Run: headless pygame with SDL's dummy video driver; simulated clock (each Clock.tick advances the game by its frame time, no real sleeping); random seed 0; keys injected as events and as key.get_pressed() state; no mouse input.
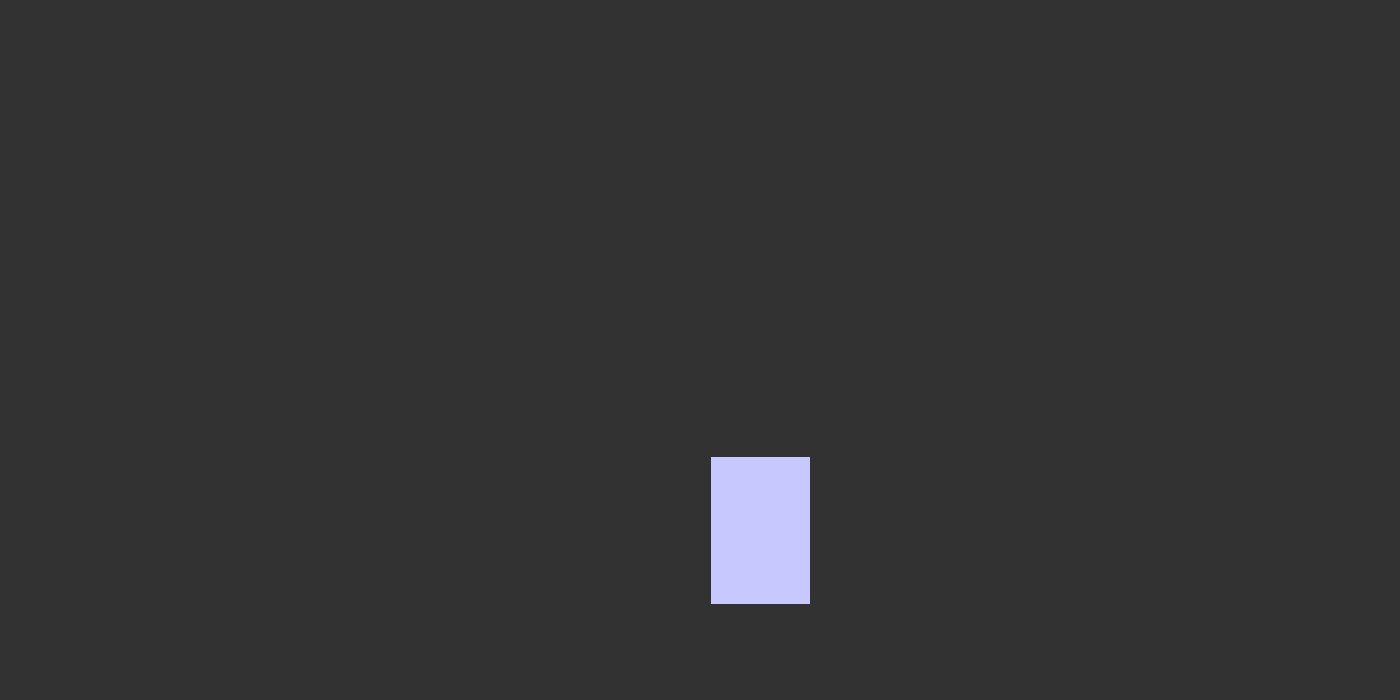
Frame 1 of 4 · flips 1–60 · no input
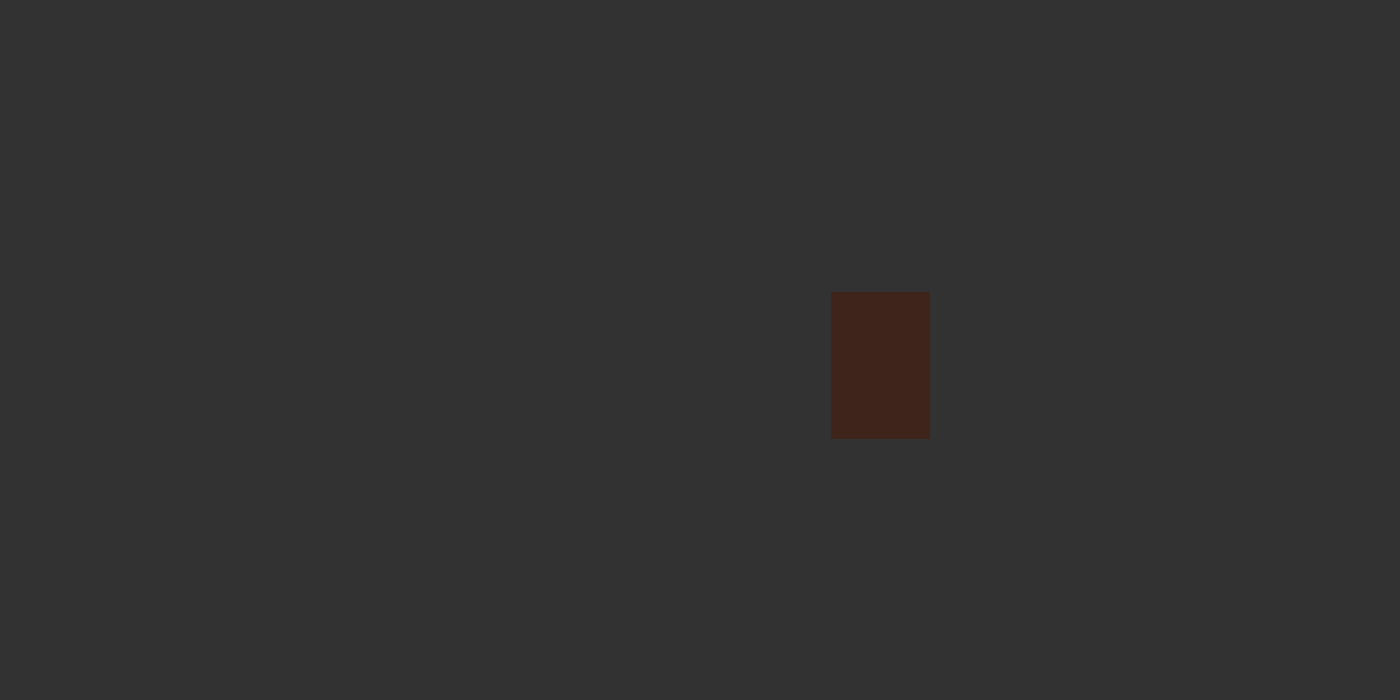
Frame 2 of 4 · flips 61–180 · tapped SPACE, RETURN · held RIGHT (→), D
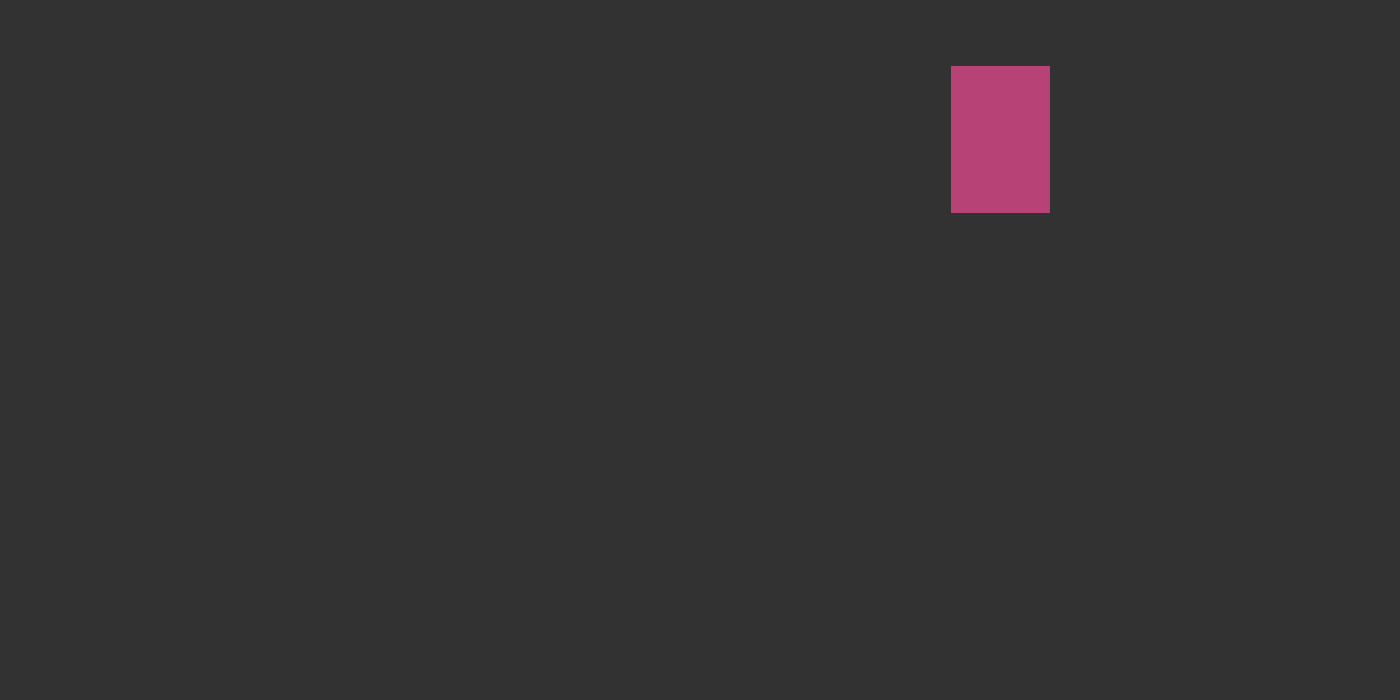
Frame 3 of 4 · flips 181–300 · held DOWN (↓), S
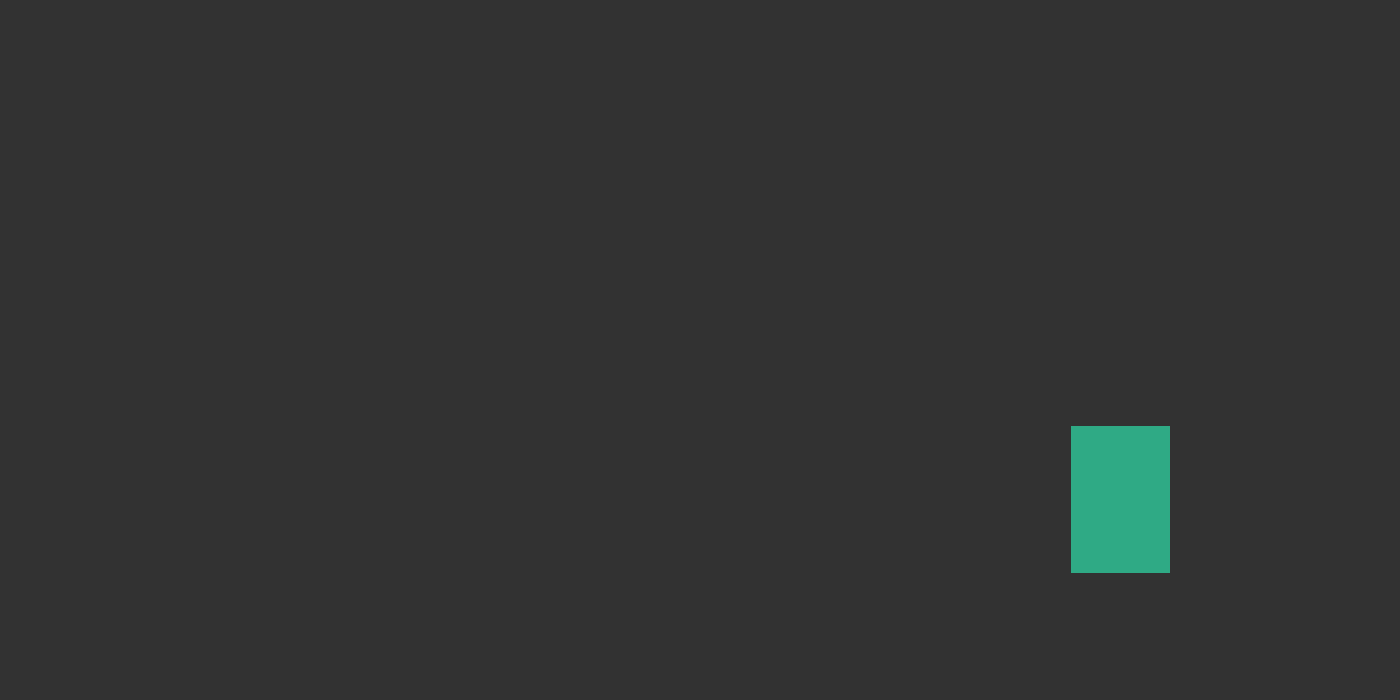
Frame 4 of 4 · flips 301–420 · held LEFT (←), A, UP (↑), W

The pygame program that drew these frames:

import random
import time

import pygame
a=pygame.display.set_mode([1400,700])
qwe=pygame.Rect(200,100,random.randint(50,150),random.randint(50,150))
qwe.centerx=1400/2
qwe.centery=700/2
qwer=0
speedy=3
speedx=1

while True:
    time.sleep(1/100)
    pygame.event.get()

    qwe.centery+=speedy


    if qwe.bottom>700:
        qwe.bottom=700
        speedy=-3
    if qwe.top<0:
        qwe.top=0
        speedy=3

    qwe.centerx+=speedx


    if qwe.left<0:
        qwe.left=0
        speedx=1

    if qwe.right>1400:
        qwe.right=1400
        speedx=-1

    # qwe.centerx=qwe.centerx-1
    # if qwe.bottom<700 and qwer==0:
    #     qwe.centery+=3
    # elif qwe.bottom>700:
    #     qwe.bottom=700
    #     qwer=1
    #
    # elif qwe.top>0 and qwer==1:
    #     qwe.centery-=3
    # elif qwe.top<0:
    #     qwe.top=0
    #     qwer=0
    a.fill([50,50,50])
    pygame.draw.rect(a, [qwe.x%256, qwe.y%256, abs(qwe.x-qwe.y)%256], qwe)

    pygame.display.flip()
